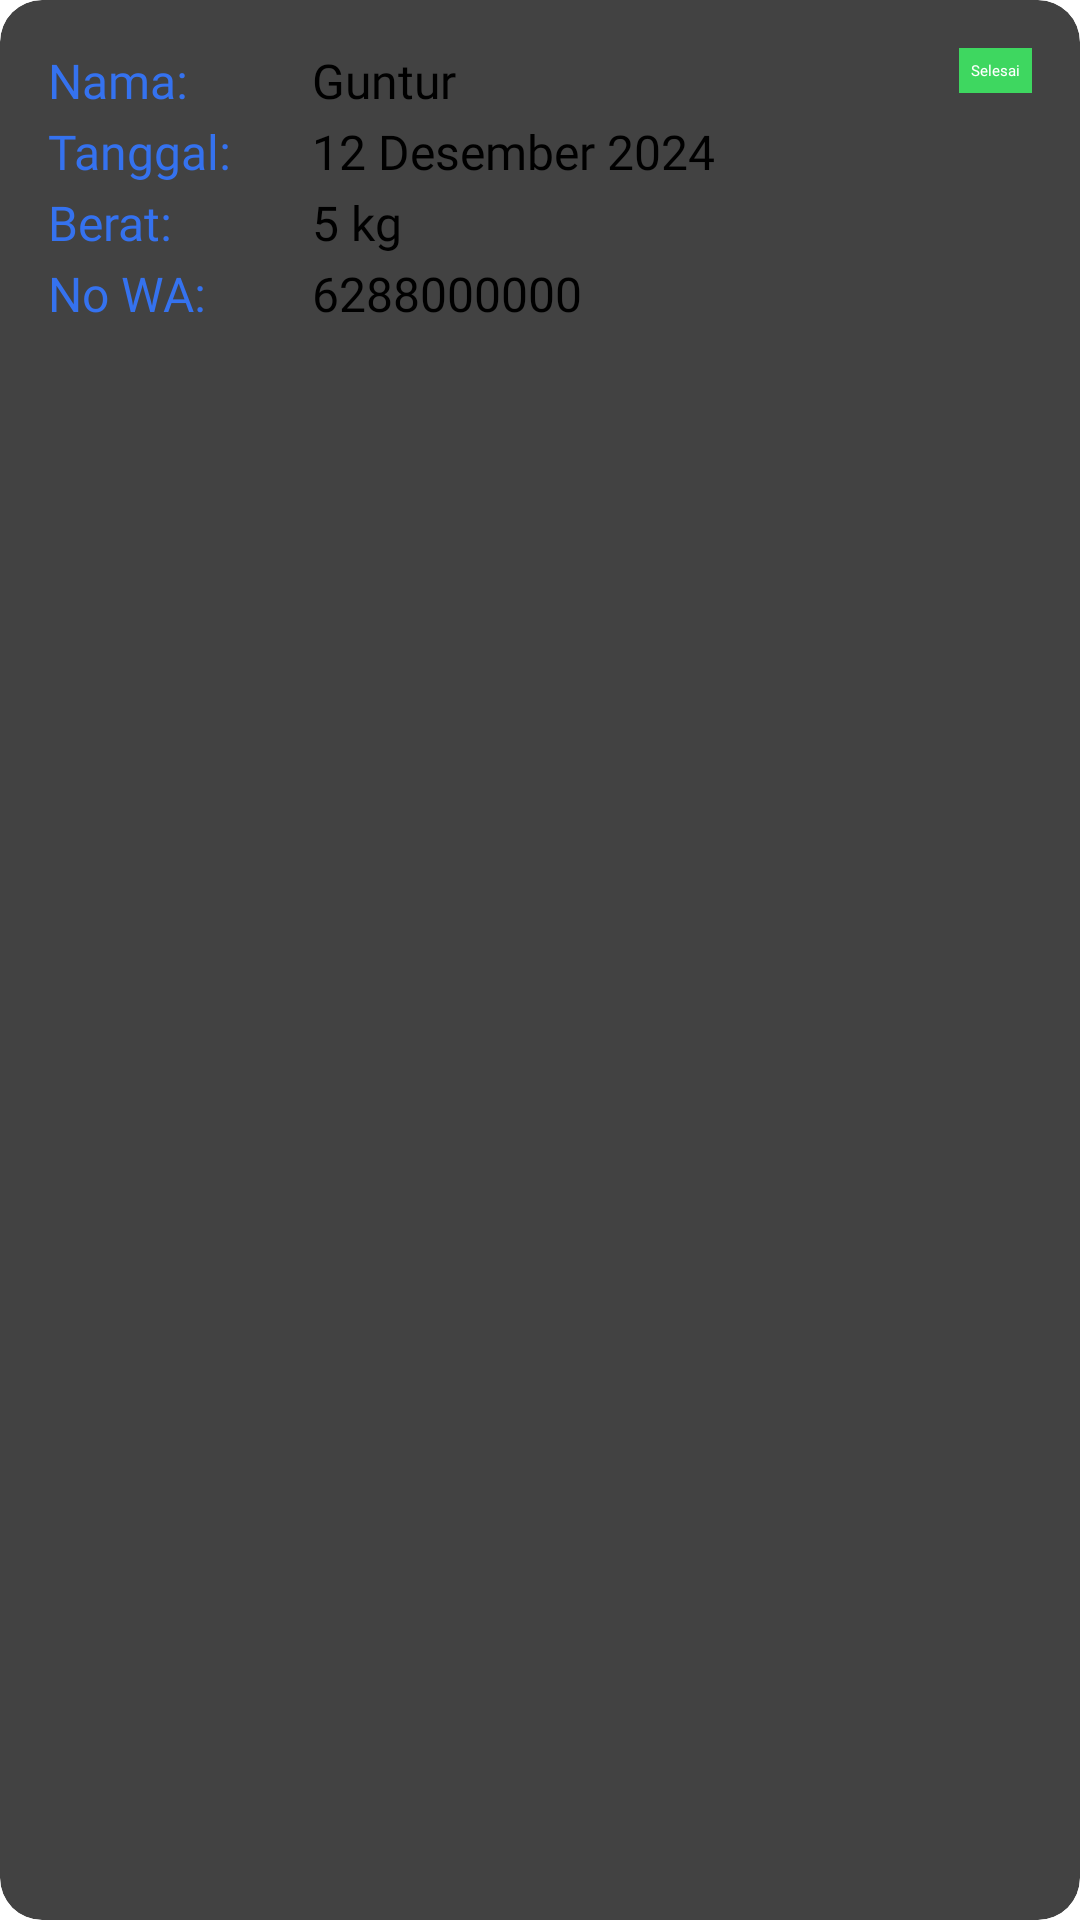

Reconstruct the res/layout file that produces this screen, plus the resources it refers to.
<!-- AndroidManifest.xml: application theme Theme.BankSampahSriWilis -->
<!-- res/layout/card_pesanan_selesai.xml -->
<?xml version="1.0" encoding="utf-8"?>
<androidx.cardview.widget.CardView xmlns:android="http://schemas.android.com/apk/res/android"
    xmlns:app="http://schemas.android.com/apk/res-auto"
    android:layout_width="match_parent"
    android:layout_marginHorizontal="2dp"
    android:layout_height="wrap_content"
    android:layout_marginBottom="8dp"
    app:cardCornerRadius="14dp"
    app:cardElevation="4dp">

    <androidx.constraintlayout.widget.ConstraintLayout
        android:layout_width="match_parent"
        android:layout_height="wrap_content"
        android:padding="16dp">

        
        <TextView
            android:id="@+id/tv_label_nama_pesanan"
            android:layout_width="80dp"
            android:layout_height="wrap_content"
            android:fontFamily="@font/inter_bold"
            android:textColor="@color/blue_primary"
            android:textSize="16sp"
            android:text="Nama:"
            app:layout_constraintStart_toStartOf="parent"
            app:layout_constraintTop_toTopOf="parent" />

        <TextView
            android:id="@+id/tv_nama_pesanan"
            android:layout_width="wrap_content"
            android:layout_height="wrap_content"
            android:fontFamily="@font/inter_semi_bold"
            android:textColor="@android:color/black"
            android:textSize="16sp"
            android:text="Guntur"
            app:layout_constraintStart_toEndOf="@+id/tv_label_nama_pesanan"
            app:layout_constraintTop_toTopOf="@+id/tv_label_nama_pesanan"
            android:layout_marginStart="8dp"/>

        
        <TextView
            android:id="@+id/tv_label_tanggal_pesanan"
            android:layout_width="80dp"
            android:layout_height="wrap_content"
            android:fontFamily="@font/inter_bold"
            android:textColor="@color/blue_primary"
            android:textSize="16sp"
            android:text="Tanggal:"
            app:layout_constraintStart_toStartOf="parent"
            app:layout_constraintTop_toBottomOf="@+id/tv_label_nama_pesanan"
            android:layout_marginTop="2dp" />

        <TextView
            android:id="@+id/tv_tanggal_pesanan"
            android:layout_width="wrap_content"
            android:layout_height="wrap_content"
            android:fontFamily="@font/inter_semi_bold"
            android:textColor="@android:color/black"
            android:textSize="16sp"
            android:text="12 Desember 2024"
            app:layout_constraintStart_toEndOf="@+id/tv_label_tanggal_pesanan"
            app:layout_constraintTop_toTopOf="@+id/tv_label_tanggal_pesanan"
            android:layout_marginStart="8dp"/>

        
        <TextView
            android:id="@+id/tv_label_berat_transaksi"
            android:layout_width="80dp"
            android:layout_height="wrap_content"
            android:fontFamily="@font/inter_bold"
            android:textColor="@color/blue_primary"
            android:textSize="16sp"
            android:text="Berat:"
            app:layout_constraintStart_toStartOf="parent"
            app:layout_constraintTop_toBottomOf="@+id/tv_tanggal_pesanan"
            android:layout_marginTop="2dp" />

        <TextView
            android:id="@+id/tv_berat_transaksi"
            android:layout_width="wrap_content"
            android:layout_height="wrap_content"
            android:fontFamily="@font/inter_semi_bold"
            android:textColor="@android:color/black"
            android:textSize="16sp"
            android:text="5 kg"
            app:layout_constraintStart_toEndOf="@+id/tv_label_berat_transaksi"
            app:layout_constraintTop_toTopOf="@+id/tv_label_berat_transaksi"
            android:layout_marginStart="8dp"/>

        
        <TextView
            android:id="@+id/tv_label_nomor_wa_pesanan"
            android:layout_width="80dp"
            android:layout_height="wrap_content"
            android:fontFamily="@font/inter_bold"
            android:textColor="@color/blue_primary"
            android:textSize="16sp"
            android:text="No WA:"
            app:layout_constraintStart_toStartOf="parent"
            app:layout_constraintTop_toBottomOf="@+id/tv_label_berat_transaksi"
            android:layout_marginTop="2dp" />

        <TextView
            android:id="@+id/tv_nomor_wa_pesanan"
            android:layout_width="wrap_content"
            android:layout_height="wrap_content"
            android:fontFamily="@font/inter_semi_bold"
            android:textColor="@android:color/black"
            android:textSize="16sp"
            android:text="6288000000"
            app:layout_constraintStart_toEndOf="@+id/tv_label_nomor_wa_pesanan"
            app:layout_constraintTop_toTopOf="@+id/tv_label_nomor_wa_pesanan"
            android:layout_marginStart="8dp"/>

        
        <TextView
            android:id="@+id/tv_status"
            android:layout_width="wrap_content"
            android:layout_height="wrap_content"
            android:layout_marginStart="8dp"
            android:padding="4dp"
            android:text="Selesai"
            android:textColor="@color/white"
            android:fontFamily="@font/inter_regular"
            android:background="@color/green_label"
            android:src="@drawable/baseline_check_circle_24"
            app:layout_constraintEnd_toEndOf="parent"
            app:layout_constraintTop_toTopOf="parent" />


    </androidx.constraintlayout.widget.ConstraintLayout>
</androidx.cardview.widget.CardView>
<!-- resources referenced by this layout -->
<resources>
  <color name="blue_primary">#3572EF</color>
  <color name="green_label">#3ED760</color>
  <color name="white">#FFFFFFFF</color>
</resources>
